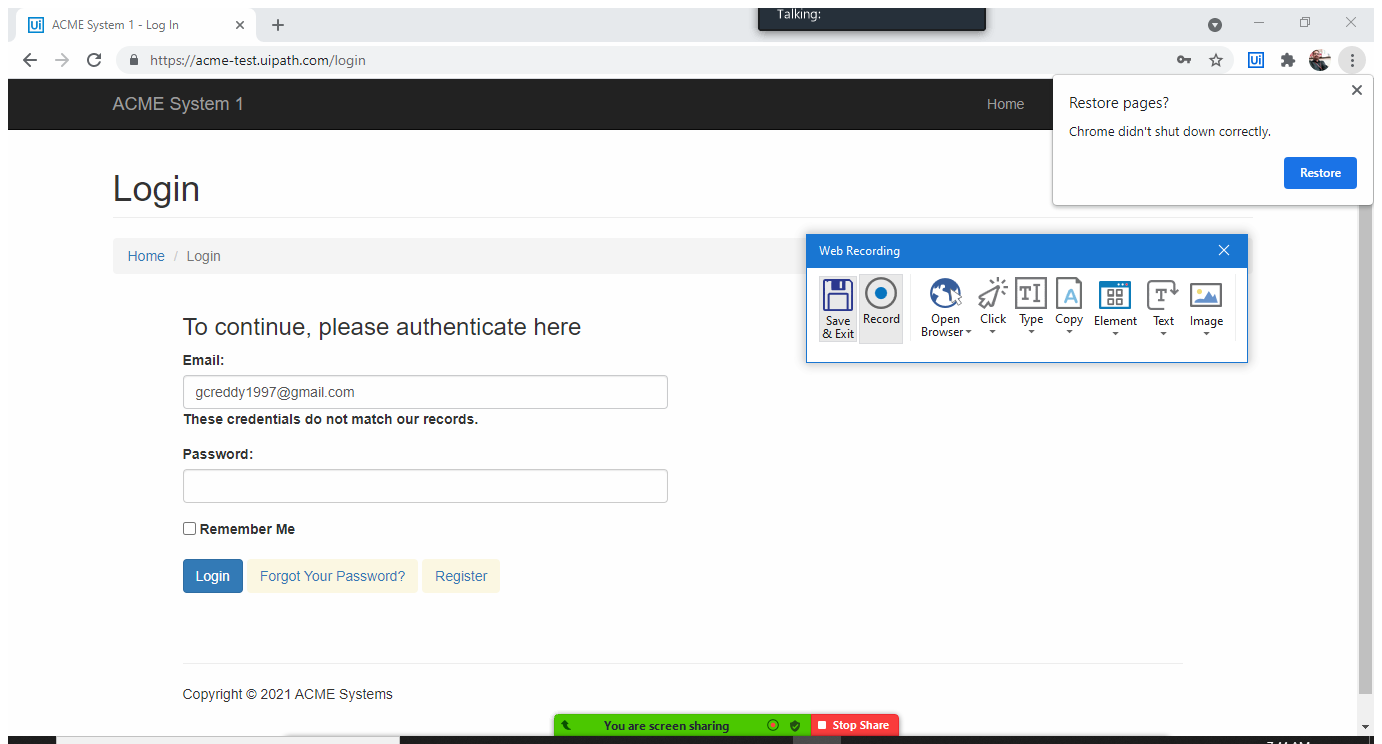
Workflow: D2. LoginActions

Step 1 [try]: Attach Browser 'ACMESyste Page' in window 'ACME System 1 - Log In' (chrome.exe)

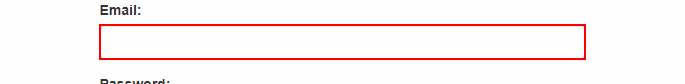
Step 2 [try]: type [in_UserName] into the text box

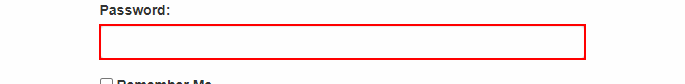
Step 3: type [in_Password] into the text box

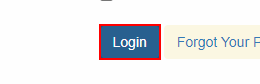
Step 4: click on the button

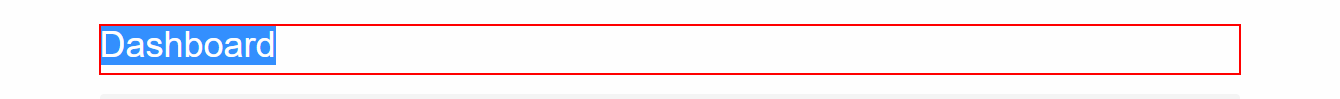
Step 5 [try]: find the heading in window 'ACME System 1 - Dashboard' (chrome.exe)